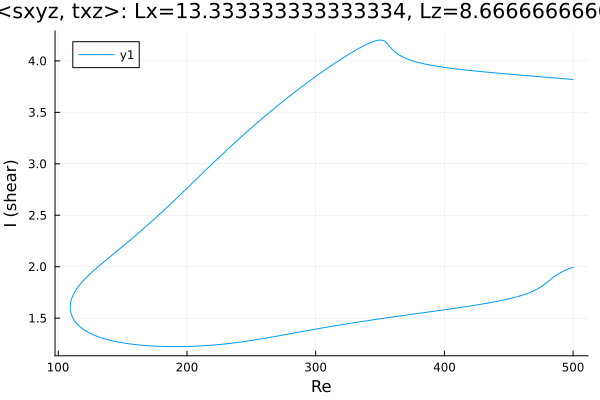

The table this chart was drawn from, first rows:
Re, shear
500.0, 3.82
499.6, 3.82
498.2, 3.822
496.8, 3.823
495.4, 3.824
493.9, 3.826
492.5, 3.827
491.1, 3.829
489.7, 3.83
488.3, 3.832
486.9, 3.833
485.5, 3.835
484, 3.836
482.6, 3.838
481.2, 3.839
479.8, 3.84
478.4, 3.842
477, 3.843
475.6, 3.845
474.1, 3.846
472.7, 3.848
471.3, 3.849
469.9, 3.851
468.5, 3.852
467.1, 3.854
465.7, 3.855
464.2, 3.857
462.8, 3.858
461.4, 3.86
460, 3.861
458.6, 3.863
457.2, 3.864
455.8, 3.866
454.3, 3.867
452.9, 3.869
451.5, 3.87
450.1, 3.872
448.7, 3.873
447.3, 3.875
445.9, 3.876
444.4, 3.878
443, 3.879
441.6, 3.881
440.2, 3.883
438.8, 3.884
437.4, 3.886
436, 3.887
434.5, 3.889
433.1, 3.891
431.7, 3.892
430.3, 3.894
428.9, 3.896
427.5, 3.897
426.1, 3.899
424.6, 3.901
423.2, 3.903
421.8, 3.904
420.4, 3.906
419, 3.908
417.6, 3.91
... 556 more rows
